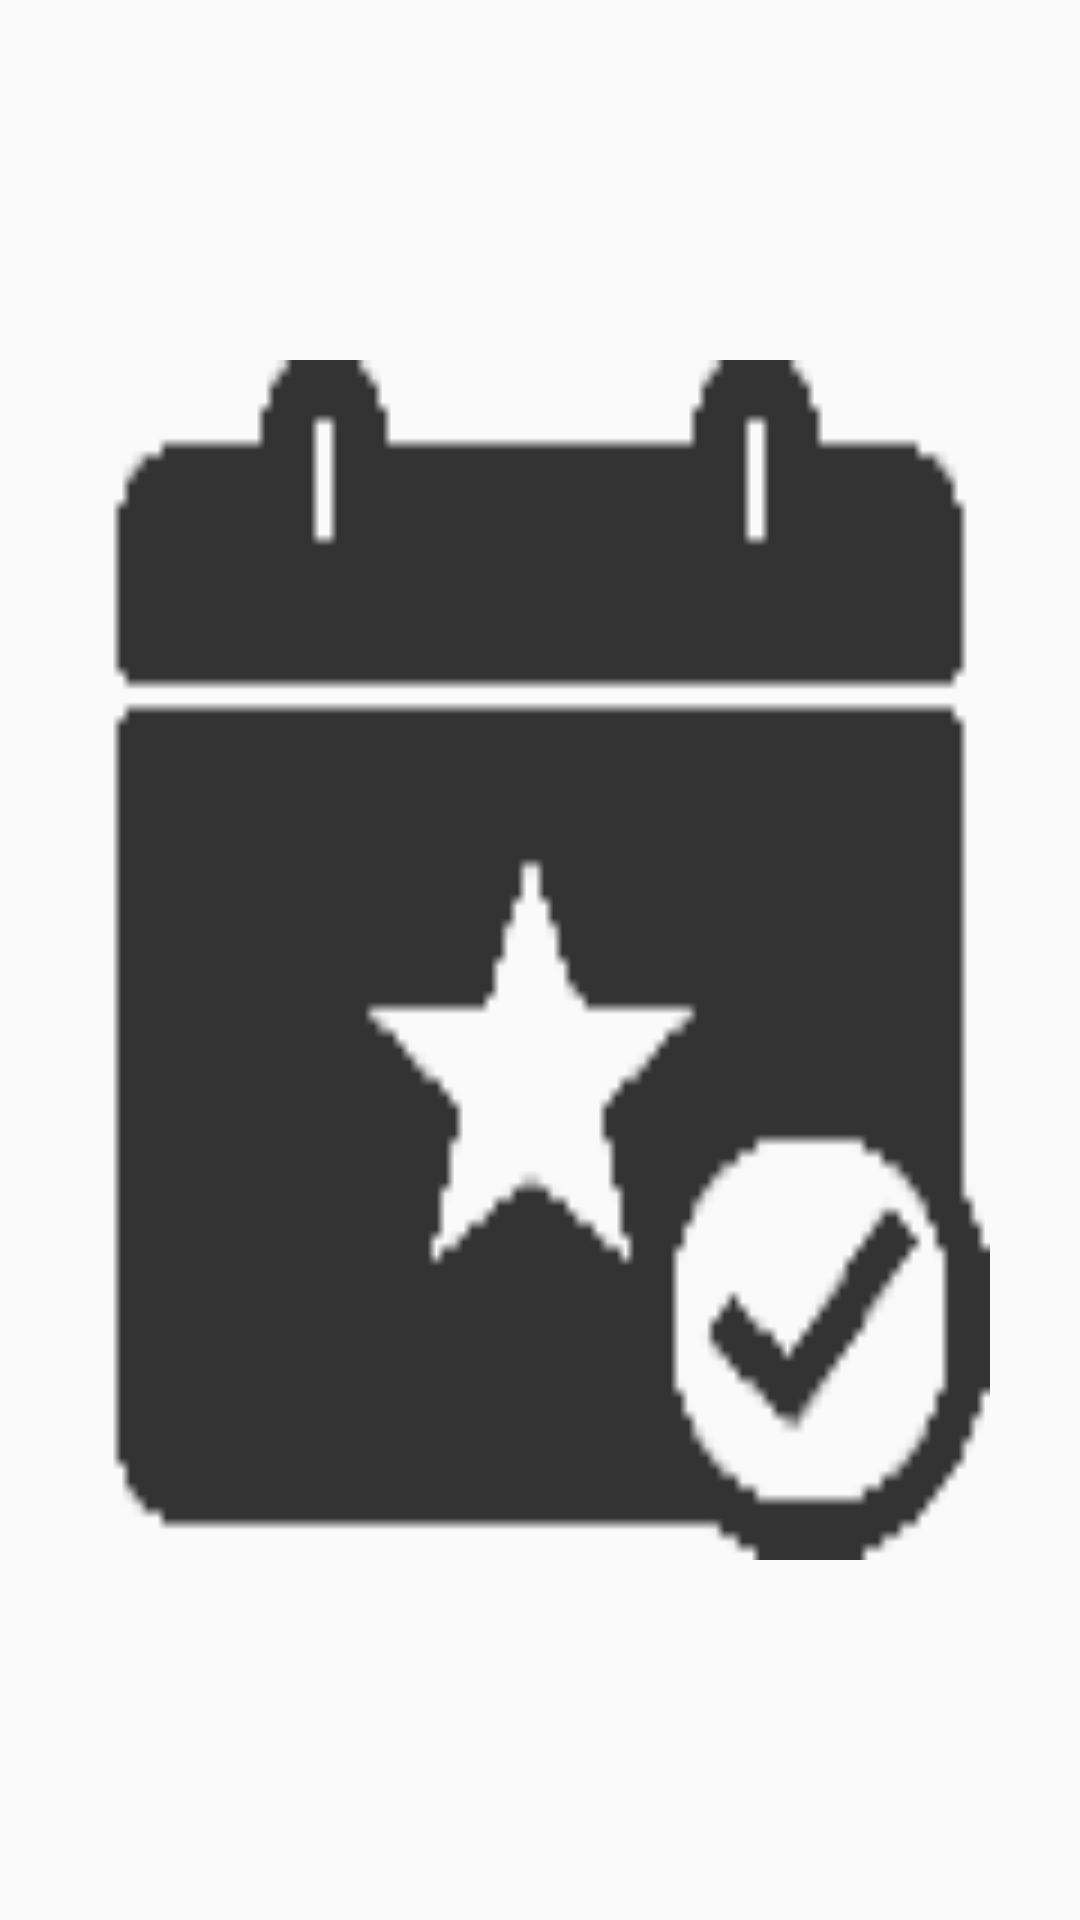

Reconstruct the res/layout file that produces this screen, plus the resources it refers to.
<!-- AndroidManifest.xml: application theme Theme.EventGO -->
<!-- res/layout/images_layout.xml -->
<?xml version="1.0" encoding="utf-8"?>
<RelativeLayout
    xmlns:android="http://schemas.android.com/apk/res/android"
    android:layout_width="match_parent"
    android:orientation="vertical"
    android:layout_height="match_parent">
    <ImageView
        android:id="@+id/img2"
        android:layout_width="300dp"
        android:layout_height="400dp"
        android:src="@drawable/events"
        android:scaleType="fitXY"
        android:layout_centerInParent="true"/>



</RelativeLayout>
<!-- resources referenced by this layout -->
<resources>
  <!-- drawable events: png bitmap (drawable, 1507 bytes) -->
  <style name="Theme.EventGO" parent="Theme.MaterialComponents.Light.NoActionBar.Bridge">
          
          <item name="colorPrimary">@color/iconSelected</item>
          <item name="colorPrimaryVariant">@color/purple_700</item>
          <item name="colorOnPrimary">@color/white</item>
          
          <item name="colorSecondary">@color/teal_200</item>
          <item name="colorSecondaryVariant">@color/teal_700</item>
          <item name="colorOnSecondary">@color/iconSelected</item>
          
          <item name="android:statusBarColor" tools:targetApi="l">?attr/colorPrimaryVariant</item>
          
      </style>
  <color name="iconSelected">#303f9f</color>
  <color name="purple_700">#FF3700B3</color>
  <color name="white">#FFFFFFFF</color>
  <color name="teal_200">#FF03DAC5</color>
  <color name="teal_700">#FF018786</color>
</resources>
